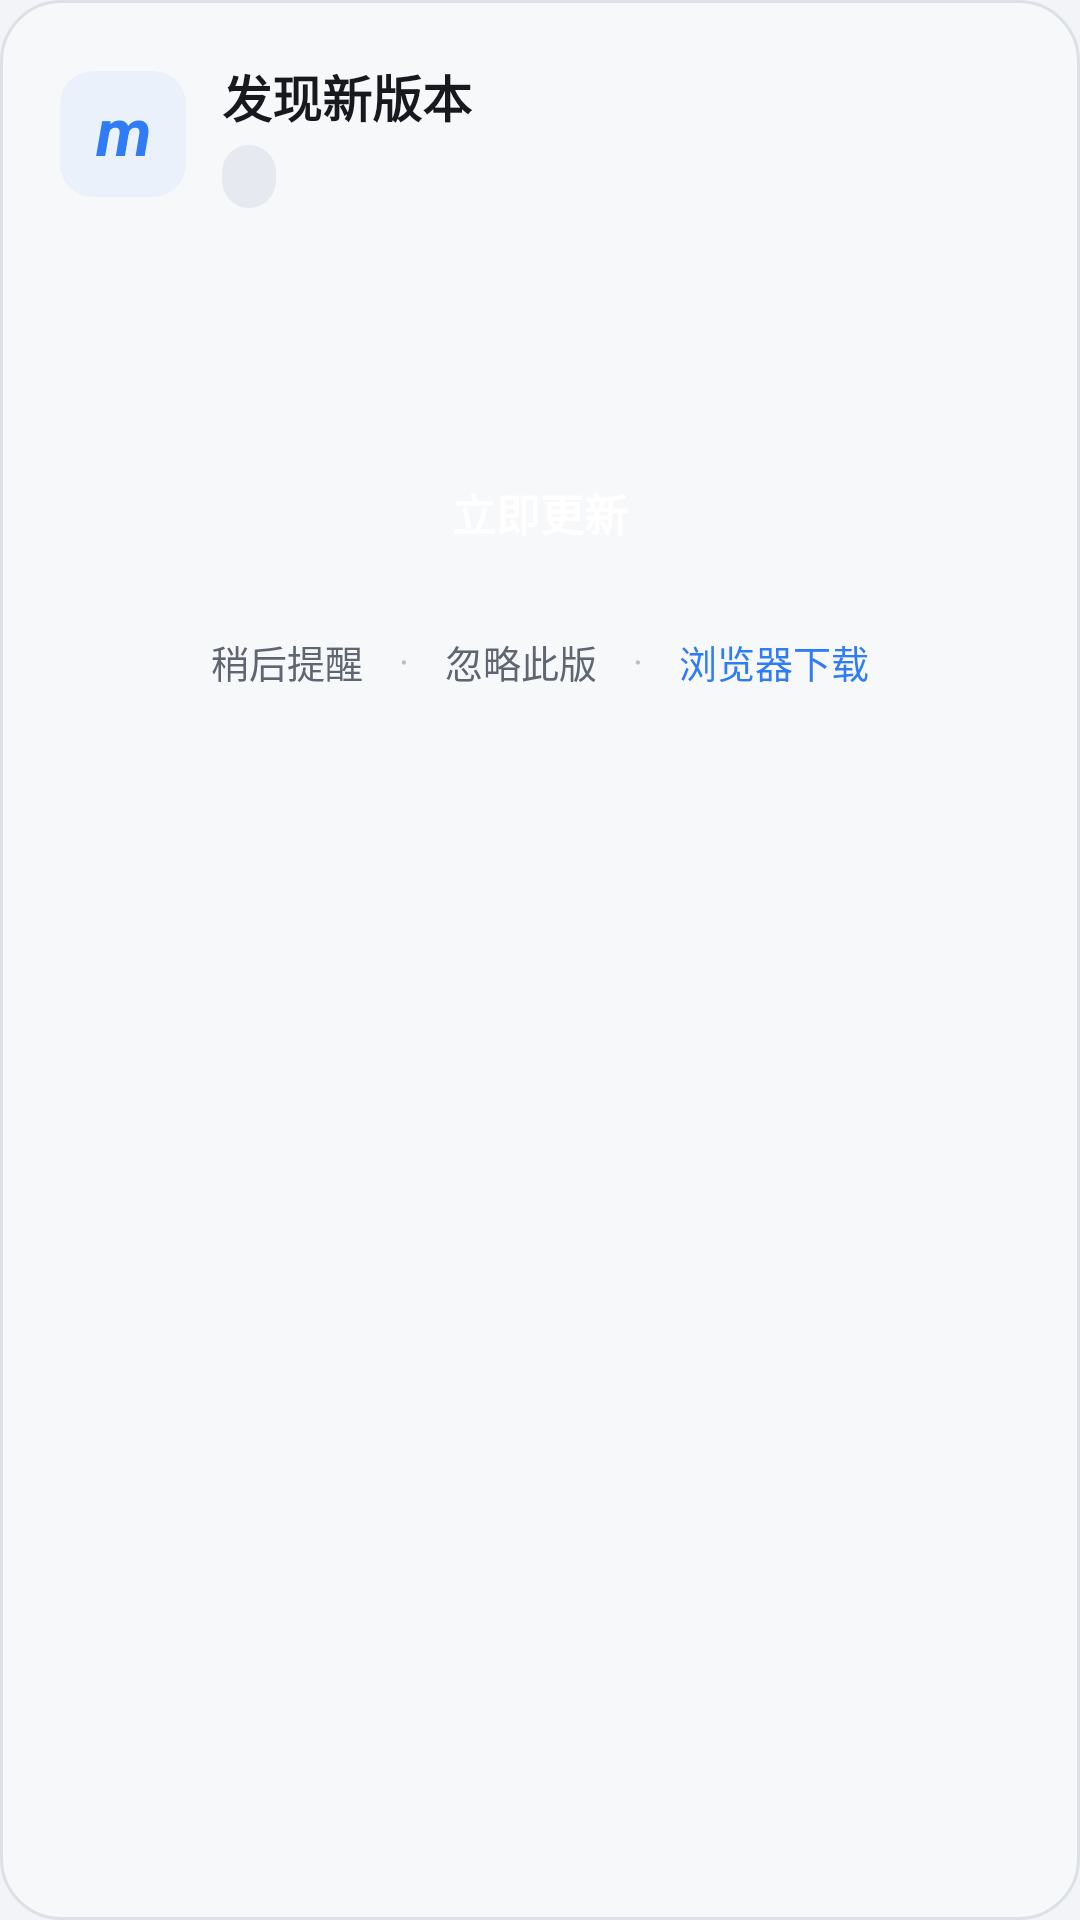

This screen was rendered from an Android layout file. Write that file and the resources it references.
<!-- AndroidManifest.xml: application theme Theme.MuseLauncher -->
<!-- res/layout/dialog_app_update.xml -->
<?xml version="1.0" encoding="utf-8"?>
<LinearLayout xmlns:android="http://schemas.android.com/apk/res/android"
    android:layout_width="match_parent"
    android:layout_height="wrap_content"
    android:background="@drawable/bg_update_dialog"
    android:orientation="vertical"
    android:padding="20dp">

    
    <LinearLayout
        android:layout_width="match_parent"
        android:layout_height="wrap_content"
        android:gravity="center_vertical"
        android:orientation="horizontal">

        <TextView
            android:id="@+id/updateDialogTile"
            android:layout_width="42dp"
            android:layout_height="42dp"
            android:background="@drawable/bg_mtile"
            android:gravity="center"
            android:includeFontPadding="false"
            android:text="m"
            android:textColor="@color/m_blue"
            android:textSize="22sp"
            android:textStyle="bold|italic" />

        <LinearLayout
            android:layout_width="0dp"
            android:layout_height="wrap_content"
            android:layout_marginStart="12dp"
            android:layout_weight="1"
            android:orientation="vertical">

            <TextView
                android:id="@+id/updateDialogTitle"
                android:layout_width="wrap_content"
                android:layout_height="wrap_content"
                android:text="@string/update_dialog_title"
                android:textColor="@color/text_primary"
                android:textSize="16.5sp"
                android:textStyle="bold" />

            <TextView
                android:id="@+id/updateDialogVersion"
                android:layout_width="wrap_content"
                android:layout_height="wrap_content"
                android:layout_marginTop="4dp"
                android:background="@drawable/bg_pill_btn_muted"
                android:paddingStart="9dp"
                android:paddingTop="2.5dp"
                android:paddingEnd="9dp"
                android:paddingBottom="2.5dp"
                android:textColor="@color/blue"
                android:textSize="11.5sp"
                android:textStyle="bold" />
        </LinearLayout>
    </LinearLayout>

    
    <ScrollView
        android:id="@+id/updateDialogNotesScroll"
        android:layout_width="match_parent"
        android:layout_height="wrap_content"
        android:layout_marginTop="16dp"
        android:background="@drawable/bg_card"
        android:fadeScrollbars="false"
        android:overScrollMode="ifContentScrolls">

        <TextView
            android:id="@+id/updateDialogNotes"
            android:layout_width="match_parent"
            android:layout_height="wrap_content"
            android:lineSpacingMultiplier="1.42"
            android:padding="14dp"
            android:textColor="@color/text_primary"
            android:textSize="13sp" />
    </ScrollView>

    
    <TextView
        android:id="@+id/btnUpdateNow"
        android:layout_width="match_parent"
        android:layout_height="44dp"
        android:layout_marginTop="18dp"
        android:background="@drawable/bg_pill_btn_primary"
        android:clickable="true"
        android:focusable="true"
        android:gravity="center"
        android:text="@string/update_btn_now"
        android:textColor="#FFFFFFFF"
        android:textSize="14.5sp"
        android:textStyle="bold" />

    
    <LinearLayout
        android:layout_width="match_parent"
        android:layout_height="wrap_content"
        android:layout_marginTop="10dp"
        android:gravity="center"
        android:orientation="horizontal">

        <TextView
            android:id="@+id/btnUpdateLater"
            android:layout_width="wrap_content"
            android:layout_height="wrap_content"
            android:paddingStart="12dp"
            android:paddingTop="8dp"
            android:paddingEnd="12dp"
            android:paddingBottom="4dp"
            android:text="@string/update_btn_later"
            android:textColor="@color/text_muted"
            android:textSize="12.5sp" />

        <TextView
            android:layout_width="wrap_content"
            android:layout_height="wrap_content"
            android:paddingTop="8dp"
            android:paddingBottom="4dp"
            android:text="·"
            android:textColor="@color/dot_off"
            android:textSize="12.5sp" />

        <TextView
            android:id="@+id/btnUpdateSkip"
            android:layout_width="wrap_content"
            android:layout_height="wrap_content"
            android:paddingStart="12dp"
            android:paddingTop="8dp"
            android:paddingEnd="12dp"
            android:paddingBottom="4dp"
            android:text="@string/update_btn_skip"
            android:textColor="@color/text_muted"
            android:textSize="12.5sp" />

        <TextView
            android:layout_width="wrap_content"
            android:layout_height="wrap_content"
            android:paddingTop="8dp"
            android:paddingBottom="4dp"
            android:text="·"
            android:textColor="@color/dot_off"
            android:textSize="12.5sp" />

        <TextView
            android:id="@+id/btnUpdateBrowser"
            android:layout_width="wrap_content"
            android:layout_height="wrap_content"
            android:paddingStart="12dp"
            android:paddingTop="8dp"
            android:paddingEnd="12dp"
            android:paddingBottom="4dp"
            android:text="@string/update_btn_browser"
            android:textColor="@color/blue"
            android:textSize="12.5sp" />
    </LinearLayout>
</LinearLayout>
<!-- resources referenced by this layout -->
<resources>
  <color name="blue">#2F7CF6</color>
  <color name="dot_off">#B8BFC9</color>
  <color name="m_blue">#2F7CF6</color>
  <color name="text_muted">#5F6672</color>
  <color name="text_primary">#17191E</color>
  <!-- drawable bg_mtile (drawable) -->
  <?xml version="1.0" encoding="utf-8"?>
  <shape xmlns:android="http://schemas.android.com/apk/res/android">
      <solid android:color="@color/mtile_bg" />
      <corners android:radius="11dp" />
  </shape>
  <!-- drawable bg_pill_btn_muted (drawable) -->
  <?xml version="1.0" encoding="utf-8"?>
  <shape xmlns:android="http://schemas.android.com/apk/res/android">
      <solid android:color="@color/btn_gray" />
      <corners android:radius="99dp" />
  </shape>
  <!-- drawable bg_update_dialog (drawable) -->
  <?xml version="1.0" encoding="utf-8"?>
  <shape xmlns:android="http://schemas.android.com/apk/res/android">
      <solid android:color="@color/drawer_bg" />
      <stroke
          android:width="1dp"
          android:color="@color/line" />
      <corners android:radius="20dp" />
  </shape>
  <string name="update_btn_browser">浏览器下载</string>
  <string name="update_btn_later">稍后提醒</string>
  <string name="update_btn_now">立即更新</string>
  <string name="update_btn_skip">忽略此版</string>
  <string name="update_dialog_title">发现新版本</string>
  <style name="Theme.MuseLauncher" parent="Theme.AppCompat.DayNight.NoActionBar">
          <item name="android:windowBackground">@color/bg</item>
          <item name="android:statusBarColor">@color/bg</item>
          <item name="android:navigationBarColor">@color/bg</item>
          <item name="android:windowLightStatusBar">true</item>
          <item name="android:windowLightNavigationBar">true</item>
          <item name="colorAccent">@color/blue</item>
      </style>
  <color name="mtile_bg">#EBF1FA</color>
  <color name="btn_gray">#E6EAF0</color>
  <color name="drawer_bg">#F7F8FA</color>
  <color name="line">#DCE1E8</color>
  <color name="bg">#F2F4F7</color>
</resources>
